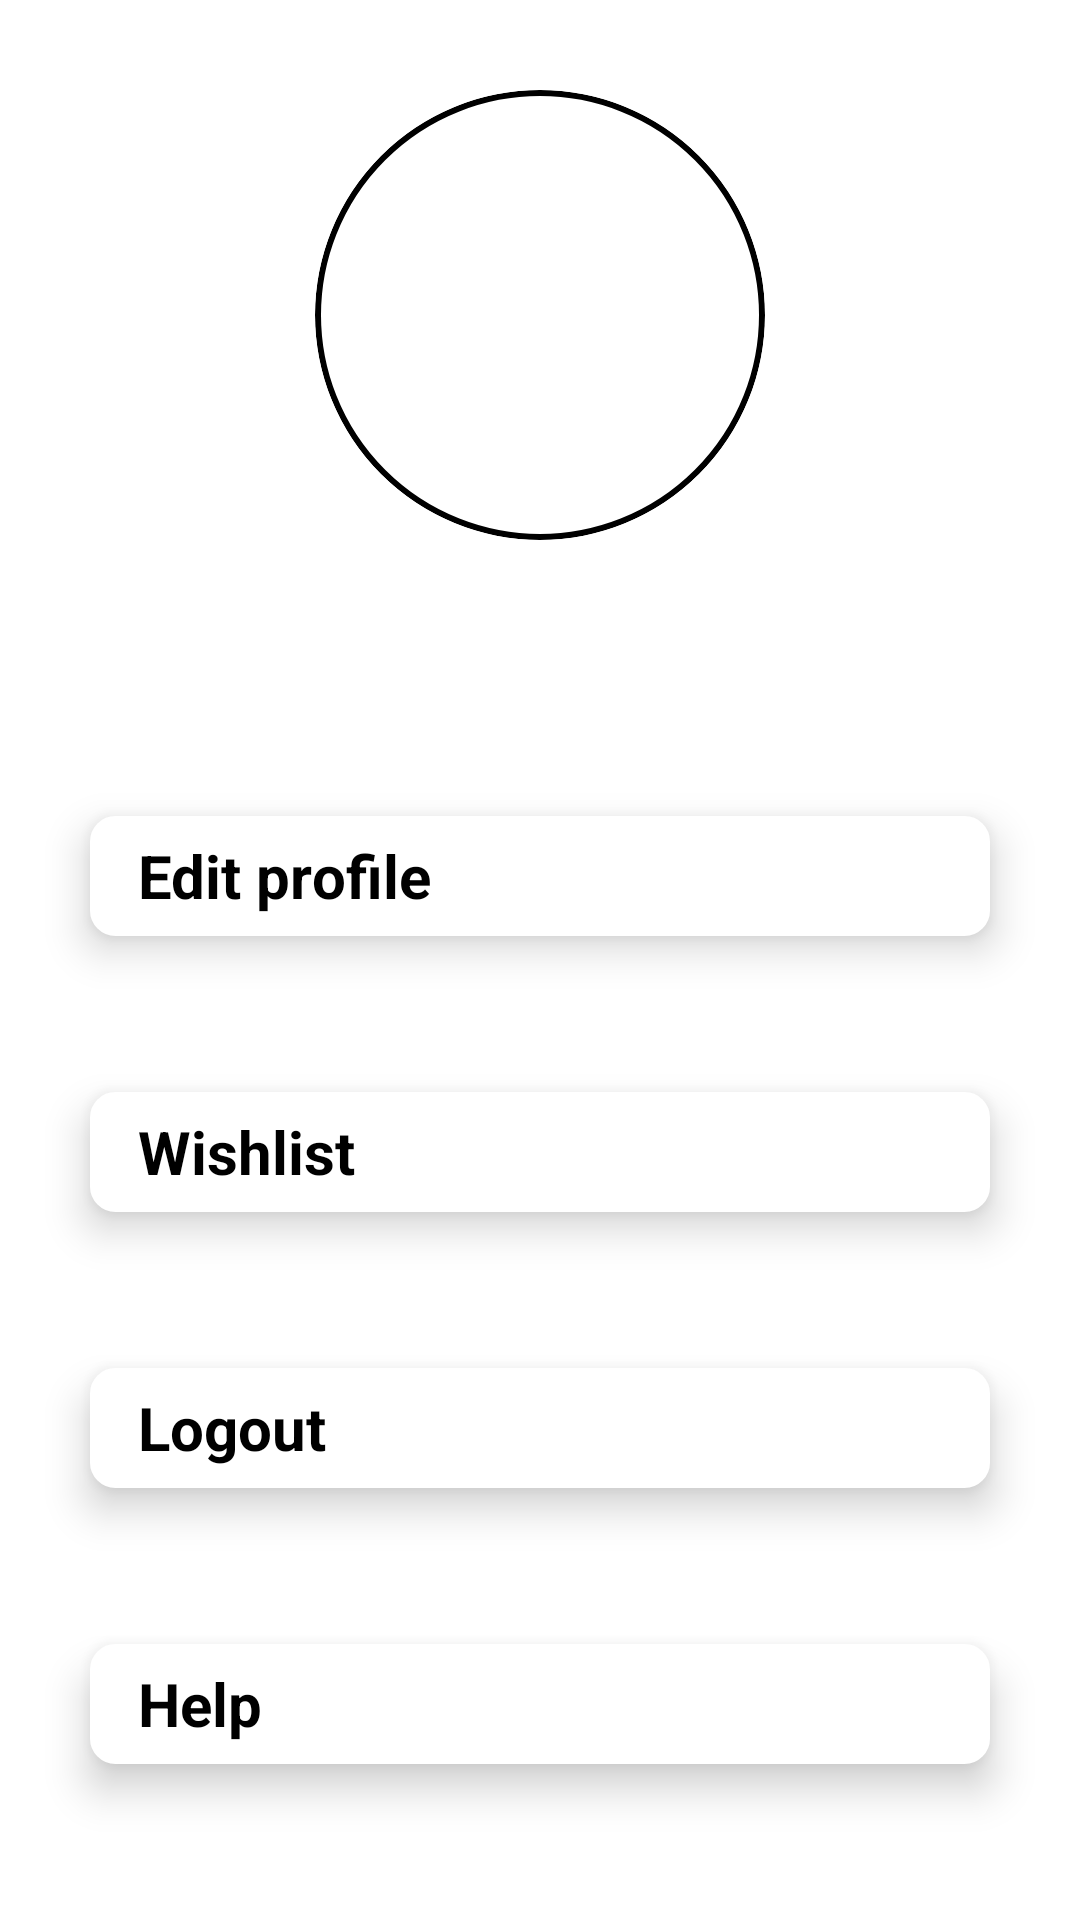

Reconstruct the res/layout file that produces this screen, plus the resources it refers to.
<!-- AndroidManifest.xml: application theme Theme.House_RentalApplication -->
<!-- res/layout/fragment_setting.xml -->
<?xml version="1.0" encoding="utf-8"?>
<FrameLayout xmlns:android="http://schemas.android.com/apk/res/android"
    xmlns:tools="http://schemas.android.com/tools"
    android:layout_width="match_parent"
    android:layout_height="match_parent"
    xmlns:app="http://schemas.android.com/apk/res-auto"
    android:clickable="true"
    tools:context=".SettingFragment">

    <androidx.constraintlayout.widget.ConstraintLayout
        android:layout_width="match_parent"
        android:layout_height="match_parent"
        android:background="@color/white"
        tools:context=".RentHouse">

        
        <ImageView
            android:id="@+id/profileimg"
            android:layout_width="150dp"
            android:layout_height="150dp"
            android:maxWidth="150dp"
            android:maxHeight="150dp"
            android:layout_marginTop="30dp"
            android:background="@drawable/circle"
            android:clipToOutline="true"
            app:layout_constraintEnd_toEndOf="parent"
            app:layout_constraintStart_toStartOf="parent"
            app:layout_constraintTop_toTopOf="parent"
            />

        <TextView
            android:id="@+id/nametextView"
            android:layout_width="200dp"
            android:layout_height="30dp"
            android:layout_marginTop="10dp"
            android:gravity="center"
            android:textColor="@color/black"
            android:textSize="20dp"
            android:textStyle="bold"
            app:layout_constraintEnd_toEndOf="@id/profileimg"
            app:layout_constraintStart_toStartOf="@id/profileimg"
            app:layout_constraintTop_toBottomOf="@id/profileimg" />

        <TextView
            android:id="@+id/personemail"
            android:layout_width="300dp"
            android:layout_height="40dp"
            android:background="@drawable/edittext_frame"
            android:elevation="8dp"
            android:gravity="center_vertical"
            android:paddingStart="16dp"
            android:text="Edit profile"
            android:textColor="@color/black"
            android:textSize="20dp"
            android:textStyle="bold"
            app:layout_constraintBottom_toTopOf="@+id/personpass"
            app:layout_constraintEnd_toEndOf="@+id/nametextView"
            app:layout_constraintStart_toStartOf="@+id/nametextView"
            app:layout_constraintTop_toBottomOf="@+id/nametextView"
            app:layout_constraintVertical_bias="0.5" />

        <TextView
            android:id="@+id/personpass"
            android:layout_width="300dp"
            android:layout_height="40dp"
            android:background="@drawable/edittext_frame"
            android:elevation="8dp"
            android:gravity="center_vertical"
            android:paddingStart="16dp"
            android:text="Wishlist"
            android:textColor="@color/black"
            android:textSize="20dp"
            android:textStyle="bold"
            app:layout_constraintBottom_toTopOf="@+id/emailofaperson"
            app:layout_constraintEnd_toEndOf="@+id/personemail"
            app:layout_constraintHorizontal_bias="0.0"
            app:layout_constraintStart_toStartOf="@+id/personemail"
            app:layout_constraintTop_toBottomOf="@+id/personemail"
            app:layout_constraintVertical_bias="0.5" />

        <TextView
            android:id="@+id/emailofaperson"
            android:layout_width="300dp"
            android:layout_height="40dp"
            android:background="@drawable/edittext_frame"
            android:elevation="8dp"
            android:gravity="center_vertical"
            android:paddingStart="16dp"
            android:text="Logout"
            android:textColor="@color/black"
            android:textSize="20dp"
            android:textStyle="bold"
            app:layout_constraintBottom_toTopOf="@+id/personpassword"
            app:layout_constraintEnd_toEndOf="@+id/personpass"
            app:layout_constraintHorizontal_bias="1.0"
            app:layout_constraintStart_toStartOf="@+id/personpass"
            app:layout_constraintTop_toBottomOf="@+id/personpass"
            app:layout_constraintVertical_bias="0.5" />

        <TextView
            android:id="@+id/personpassword"
            android:layout_width="300dp"
            android:layout_height="40dp"
            android:background="@drawable/edittext_frame"
            android:elevation="8dp"
            android:gravity="center_vertical"
            android:paddingStart="16dp"
            android:text="Help"
            android:textColor="@color/black"
            android:textSize="20dp"
            android:textStyle="bold"
            app:layout_constraintBottom_toBottomOf="parent"
            app:layout_constraintEnd_toEndOf="@+id/emailofaperson"
            app:layout_constraintHorizontal_bias="1.0"
            app:layout_constraintStart_toStartOf="@+id/emailofaperson"
            app:layout_constraintTop_toBottomOf="@+id/emailofaperson"
            app:layout_constraintVertical_bias="0.5" />

    </androidx.constraintlayout.widget.ConstraintLayout>
</FrameLayout>
<!-- resources referenced by this layout -->
<resources>
  <!-- drawable circle (drawable) -->
  <?xml version="1.0" encoding="utf-8"?>
  <shape xmlns:android="http://schemas.android.com/apk/res/android"
      android:shape="oval">
      <corners
          android:radius="30dp"/>
      <stroke
          android:width="2dp"
          android:color="@color/black" />
  </shape>
  <!-- drawable edittext_frame (drawable) -->
  <?xml version="1.0" encoding="utf-8"?>
  <shape xmlns:android="http://schemas.android.com/apk/res/android"
      android:shape="rectangle">
      <stroke
          android:width="1dp"
          android:color="@color/white" />
      <solid android:color="#ffffff"/>
      <corners android:radius="8dp"/>
      <padding android:left="1dp" android:top="1dp" android:right="1dp" android:bottom="1dp"/>
  </shape>
  <style name="Theme.House_RentalApplication" parent="Base.Theme.House_RentalApplication" />
  <style name="Base.Theme.House_RentalApplication" parent="Theme.Material3.DayNight.NoActionBar">
          
          
      </style>
  <!-- not gathered from this repository: default colours our renderer supplied (Android Studio template values) -->
  <color name="black">#FF000000</color>
  <color name="white">#FFFFFFFF</color>
</resources>
